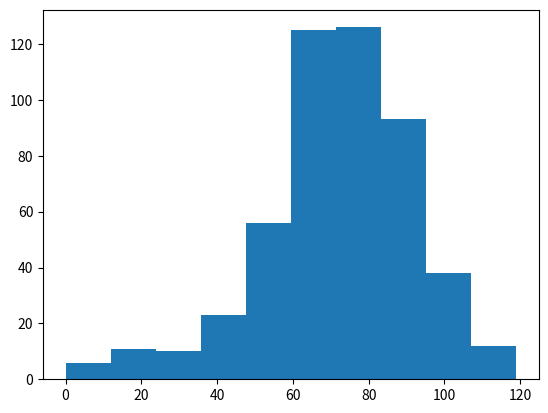

Here is the Python script that generated this plot:
import numpy as np
import matplotlib.pyplot as plt
# Numpy is imported; seed is set

# Initialize all_walks (don't change this line)
all_walks = []

# Simulate random walk 10 times
for i in range(500):

    # Code from before
    random_walk = [0]
    for x in range(100):
        step = random_walk[-1]
        dice = np.random.randint(1, 7)

        if dice <= 2:
            step = max(0, step - 1)
        elif dice <= 5:
            step = step + 1
        else:
            step = step + np.random.randint(1, 7)

        # Implement clumsiness
        if np.random.rand() <= 0.001:
            step = 0

        random_walk.append(step)

    # Append random_walk to all_walks
    all_walks.append(random_walk)

# Create and plot np_aw_t
np_aw_t = np.transpose(np.array(all_walks))

# Select last row from np_aw_t: ends
ends = np_aw_t[-1]

# Plot histogram of ends, display plot
plt.hist(ends)
plt.show()
